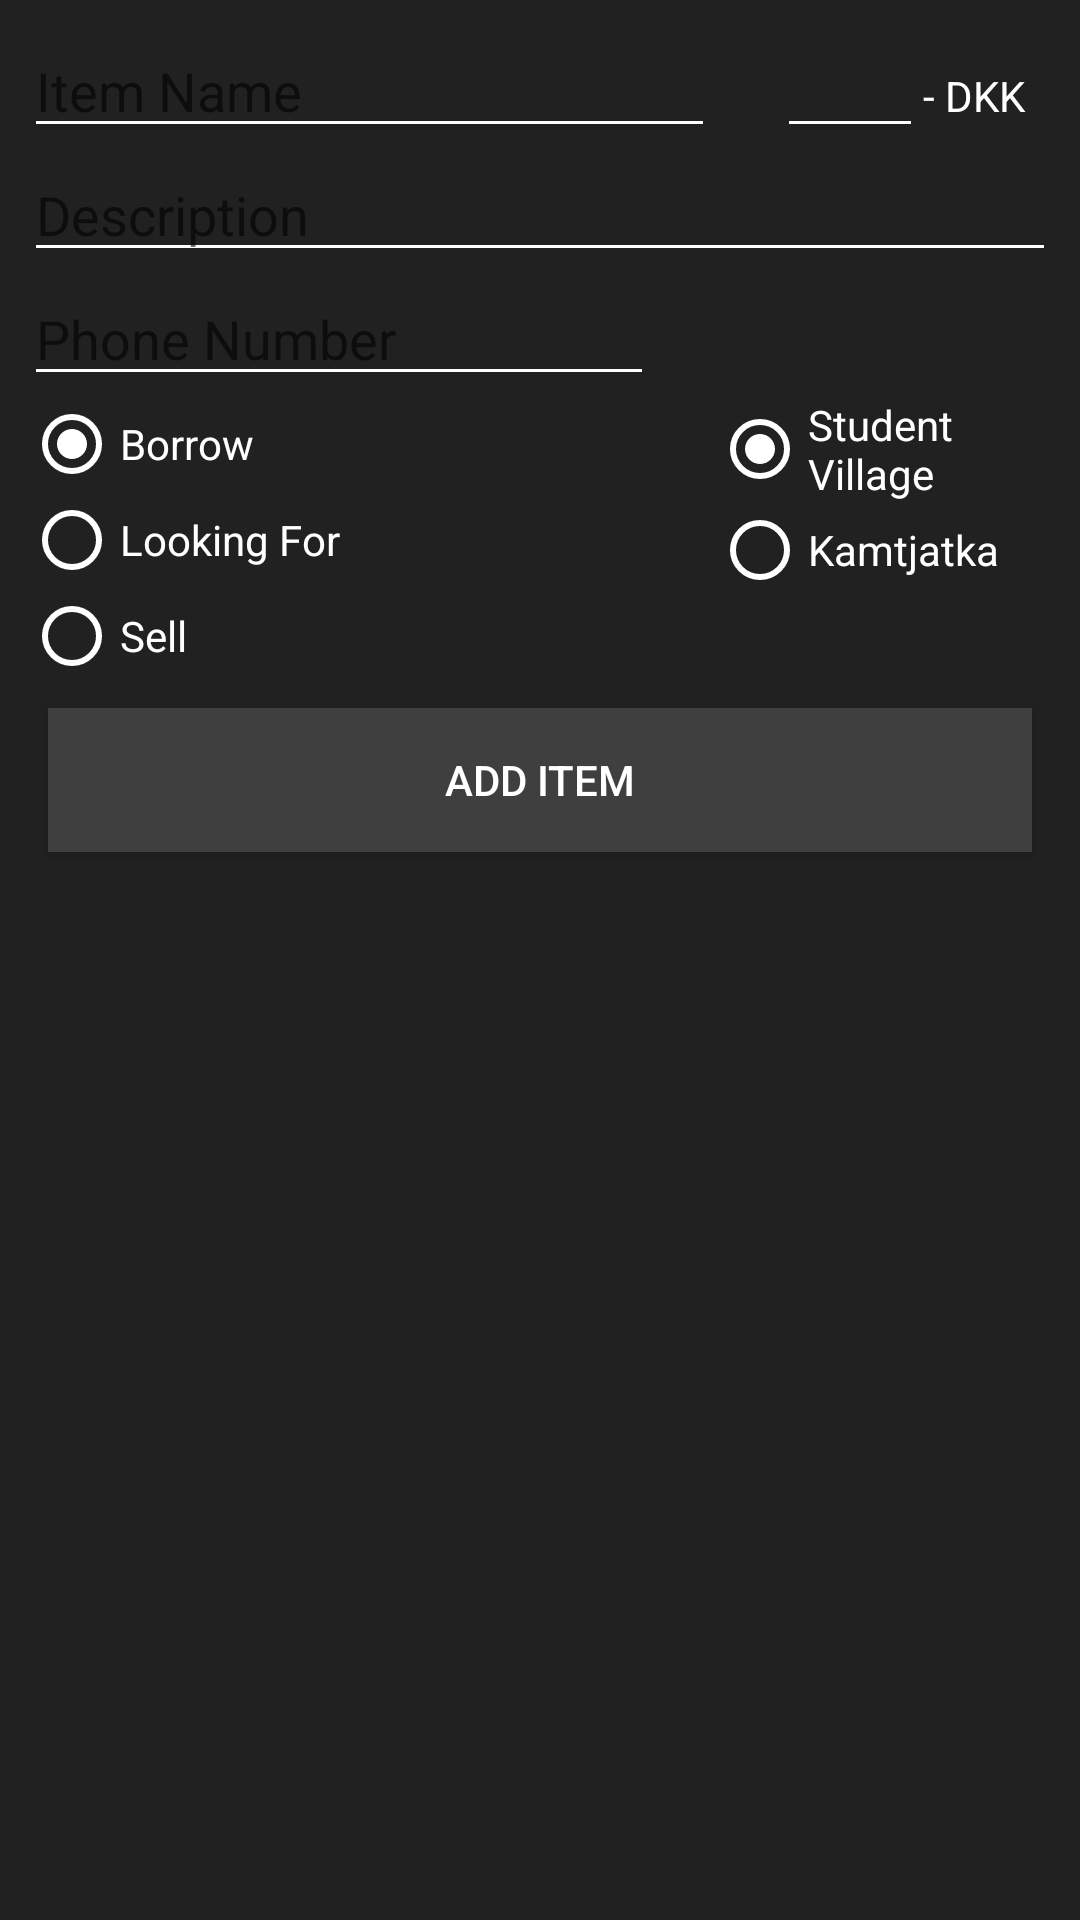

Here is an Android app screen rendered from its layout file. Give the layout XML and the strings, colors and styles it references.
<!-- AndroidManifest.xml: application theme AppTheme -->
<!-- res/layout/activity_add_blackboard_item.xml -->
<?xml version="1.0" encoding="utf-8"?>

<LinearLayout xmlns:android="http://schemas.android.com/apk/res/android"
    xmlns:app="http://schemas.android.com/apk/res-auto"
    xmlns:tools="http://schemas.android.com/tools"
    android:layout_width="match_parent"
    android:layout_height="match_parent"
    android:background="@color/colorPrimaryDark"
    android:orientation="vertical"
    tools:context=".AddBlackboardItemActivity">

    <LinearLayout
        android:layout_width="match_parent"
        android:layout_height="wrap_content"
        android:layout_margin="8dp"
        android:orientation="vertical">

        <LinearLayout
            android:layout_width="match_parent"
            android:layout_height="wrap_content"
            android:orientation="horizontal">

            <EditText
                android:id="@+id/itemNameEdit"
                android:layout_width="wrap_content"
                android:layout_height="wrap_content"
                android:layout_weight="2"
                android:backgroundTint="@android:color/white"
                android:ems="10"
                android:hint="Item Name"
                android:inputType="textPersonName"
                android:maxLength="15"
                android:singleLine="true"
                android:textColor="@android:color/white" />

            <Space
                android:layout_width="wrap_content"
                android:layout_height="wrap_content"
                android:layout_weight="2" />

            <EditText
                android:id="@+id/priceEdit"
                android:layout_width="28dp"
                android:layout_height="wrap_content"
                android:layout_weight="2"
                android:backgroundTint="@android:color/white"
                android:ems="4"
                android:inputType="number"
                android:maxLength="4"
                android:textColor="@android:color/white" />

            <TextView
                android:id="@+id/textView3"
                android:layout_width="wrap_content"
                android:layout_height="wrap_content"
                android:layout_weight="1"
                android:text="@string/default_price"
                android:textColor="@android:color/white" />
        </LinearLayout>

        <EditText
            android:id="@+id/descEdit"
            android:layout_width="match_parent"
            android:layout_height="wrap_content"
            android:backgroundTint="@android:color/white"
            android:ems="10"
            android:hint="@string/default_desc"
            android:inputType="textPersonName"
            android:maxLength="500"
            android:singleLine="false"
            android:textColor="@android:color/white" />

        <LinearLayout
            android:layout_width="wrap_content"
            android:layout_height="wrap_content"
            android:orientation="horizontal">

            <EditText
                android:id="@+id/phoneEdit"
                android:layout_width="0dp"
                android:layout_height="wrap_content"
                android:layout_weight="1"
                android:backgroundTint="@android:color/white"
                android:digits="0123456789+"
                android:ems="10"
                android:hint="Phone Number"
                android:inputType="phone"
                android:maxLength="15"
                android:singleLine="true"
                android:textColor="@android:color/white" />
        </LinearLayout>

        <LinearLayout
            android:layout_width="match_parent"
            android:layout_height="wrap_content"
            android:orientation="horizontal"
            android:weightSum="3">

            <RadioGroup
                android:id="@+id/typeGroup"
                android:layout_width="match_parent"
                android:layout_height="wrap_content"
                android:layout_weight="1"
                android:orientation="vertical">

                <RadioButton
                    android:id="@+id/borrowRadioButton"
                    android:layout_width="wrap_content"
                    android:layout_height="wrap_content"
                    android:layout_weight="1"
                    android:buttonTint="@android:color/white"
                    android:checked="true"
                    android:text="@string/borrow"
                    android:textColor="@android:color/white" />

                <RadioButton
                    android:id="@+id/buyRadioButton"
                    android:layout_width="wrap_content"
                    android:layout_height="wrap_content"
                    android:layout_weight="1"
                    android:buttonTint="@android:color/white"
                    android:text="@string/buy"
                    android:textColor="@android:color/white" />

                <RadioButton
                    android:id="@+id/sellRadioButton"
                    android:layout_width="wrap_content"
                    android:layout_height="wrap_content"
                    android:layout_weight="1"
                    android:buttonTint="@android:color/white"
                    android:text="@string/sell"
                    android:textColor="@android:color/white" />
            </RadioGroup>

            <RadioGroup
                android:id="@+id/locationGroup"
                android:layout_width="match_parent"
                android:layout_height="wrap_content"
                android:layout_weight="2"
                android:orientation="vertical">

                <RadioButton
                    android:id="@+id/SVradioButton"
                    android:layout_width="wrap_content"
                    android:layout_height="wrap_content"
                    android:layout_weight="1"
                    android:buttonTint="@android:color/white"
                    android:checked="true"
                    android:text="@string/sv"
                    android:textColor="@android:color/white" />

                <RadioButton
                    android:id="@+id/KTRadioButton"
                    android:layout_width="wrap_content"
                    android:layout_height="wrap_content"
                    android:layout_weight="1"
                    android:buttonTint="@android:color/white"
                    android:text="@string/kt"
                    android:textColor="@android:color/white" />
            </RadioGroup>
        </LinearLayout>

        <Button
            android:id="@+id/addItemButton"
            android:layout_width="match_parent"
            android:layout_height="wrap_content"
            android:layout_margin="8dp"
            android:background="@color/colorPrimary"
            android:text="Add Item"
            android:textColor="@android:color/white" />
    </LinearLayout>
</LinearLayout>
<!-- resources referenced by this layout -->
<resources>
  <color name="colorPrimary">#3F3F3F</color>
  <color name="colorPrimaryDark">#212121</color>
  <string name="borrow">Borrow</string>
  <string name="buy">Looking For</string>
  <string name="default_desc">Description</string>
  <string name="default_price">- DKK</string>
  <string name="kt">Kamtjatka</string>
  <string name="sell">Sell</string>
  <string name="sv">Student Village</string>
  <style name="AppTheme" parent="Theme.AppCompat.Light.DarkActionBar">
          
          <item name="colorPrimary">#3F3F3F</item>
          <item name="colorPrimaryDark">#212121</item>
          <item name="colorAccent">#FFFFFF</item>
      </style>
</resources>
